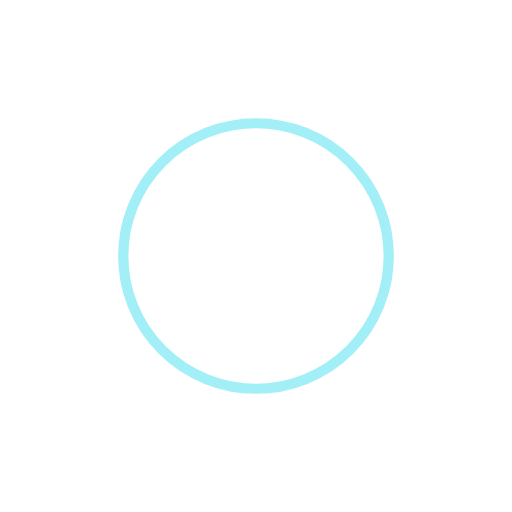
t = 0.00 s
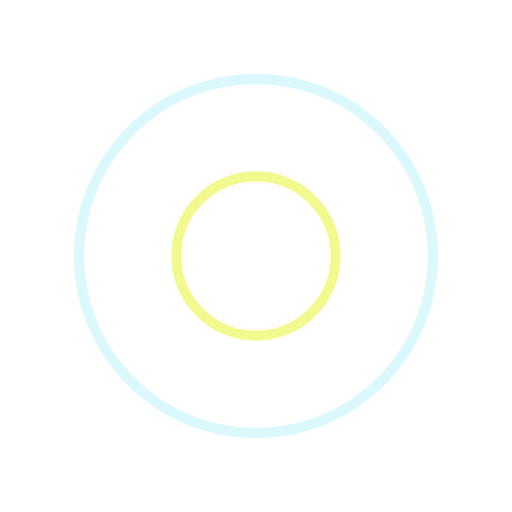
t = 0.25 s
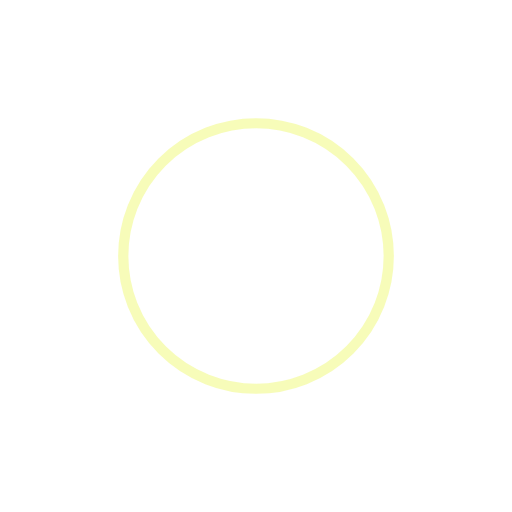
t = 0.50 s
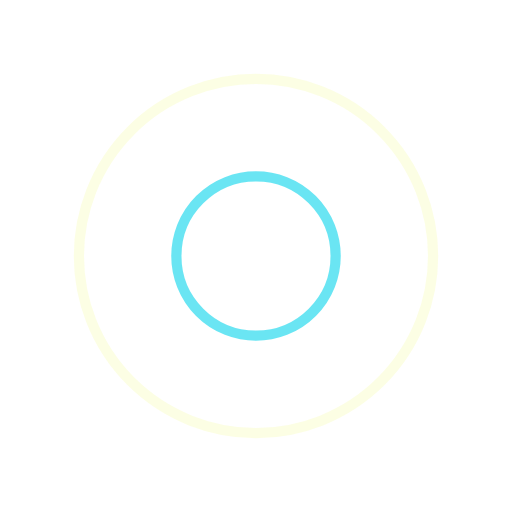
t = 0.75 s

The animated SVG that drew these frames (rendered in a browser with its animation timeline set to each time). Animation: 4 SMIL elements (animate=4); one cycle of 1.00 s, repeats indefinitely.

<?xml version="1.0" encoding="utf-8"?>
<svg xmlns="http://www.w3.org/2000/svg" xmlns:xlink="http://www.w3.org/1999/xlink" style="margin: auto; background: rgba(0, 0, 0, 0) none repeat scroll 0% 0%; display: block; shape-rendering: auto;" width="104px" height="104px" viewBox="0 0 100 100" preserveAspectRatio="xMidYMid">
<circle cx="50" cy="50" r="0" fill="none" stroke="#eff974" stroke-width="2">
  <animate attributeName="r" repeatCount="indefinite" dur="1s" values="0;40" keyTimes="0;1" keySplines="0 0.2 0.8 1" calcMode="spline" begin="0s"></animate>
  <animate attributeName="opacity" repeatCount="indefinite" dur="1s" values="1;0" keyTimes="0;1" keySplines="0.2 0 0.8 1" calcMode="spline" begin="0s"></animate>
</circle><circle cx="50" cy="50" r="0" fill="none" stroke="#46dff0" stroke-width="2">
  <animate attributeName="r" repeatCount="indefinite" dur="1s" values="0;40" keyTimes="0;1" keySplines="0 0.2 0.8 1" calcMode="spline" begin="-0.5s"></animate>
  <animate attributeName="opacity" repeatCount="indefinite" dur="1s" values="1;0" keyTimes="0;1" keySplines="0.2 0 0.8 1" calcMode="spline" begin="-0.5s"></animate>
</circle>
<!-- [ldio] generated by https://loading.io/ --></svg>